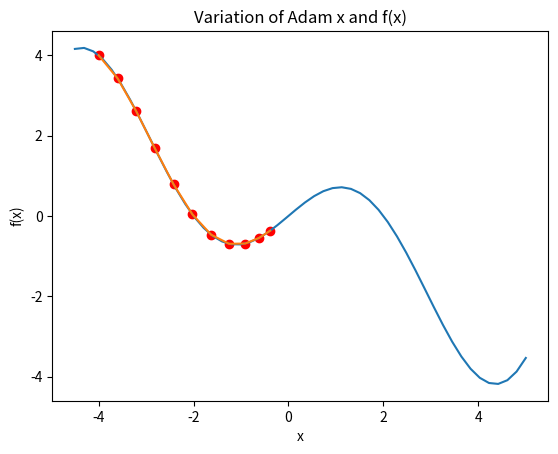

Reproduce this figure in Python.
import numpy as np
import math 
import matplotlib.pyplot as plt
def function(x):
    return x*math.cos(0.25*math.pi*x)

def gradient(x):
    return math.cos(0.25*math.pi*x)-0.25*math.pi*x*math.sin(0.25*math.pi*x)

def draw(X,f):
    t=np.linspace(-4.5,5)
    y=np.ones(len(t))
    for i in range(len(t)):
        y[i]=function(t[i])
    for i in range(len(f)):
        plt.scatter(X[i],f[i],c="r")
    plt.title('Variation of Adam x and f(x)')
    plt.xlabel('x')
    plt.ylabel('f(x)')
    plt.plot(t,y)
    plt.plot(X,f)
    plt.show()

def Gradient_Descent(x,epoch,alpha):
    f=np.zeros(epoch+1)
    X=np.zeros(epoch+1)
    f[0]=function(x)
    X[0]=x
    for t in range(epoch):
        x-=alpha*gradient(x)
        X[t+1]=x
        f[t+1]=function(x)
    draw(X,f)
    
def Adagrad(x,epoch,alpha):
    f=np.zeros(epoch+1)
    X=np.zeros(epoch+1)  
    w=np.zeros(epoch)
    f[0]=function(x)
    X[0]=x
    for t in range(epoch):
        w[t]=gradient(x)
        zeta=0
        for k in range(epoch):
            zeta+=w[k]**2/(t+1)
        zeta=math.sqrt(zeta+1e-6)
        x-=alpha*gradient(x)/zeta
        X[t+1]=x
        f[t+1]=function(x)
    draw(X,f)

def RMSProp(x,epoch,alpha,k):
    f=np.zeros(epoch+1)
    X=np.zeros(epoch+1)  
    zeta=np.zeros(epoch)
    f[0]=function(x)
    X[0]=x
    for t in range(epoch):
        zeta[t]=math.sqrt(k*zeta[t-1]**2+(1-k)*gradient(x)**2)
        x-=alpha*gradient(x)/zeta[t]
        X[t+1]=x
        f[t+1]=function(x)
    draw(X,f)

def Moment(x,epoch,alpha,lamda):
    f=np.zeros(epoch+1)
    X=np.zeros(epoch+1) 
    moment=np.zeros(epoch) 
    f[0]=function(x)
    X[0]=x
    for t in range(epoch):
        moment[t]=lamda*moment[t-1]-alpha*gradient(x)
        x+=moment[t]
        X[t+1]=x
        f[t+1]=function(x)
    draw(X,f)
    
def Adam(x,epoch,alpha,beta1,beta2):
    f=np.zeros(epoch+1)
    X=np.zeros(epoch+1) 
    moment=np.zeros(epoch) 
    v=np.zeros(epoch)
    f[0]=function(x)
    X[0]=x
    for t in range(epoch):
        moment[t]=beta1*moment[t-1]+(1-beta1)*gradient(x)
        v[t]=beta2*v[t-1]+(1-beta2)*gradient(x)**2
        mtt=moment[t]/(1-beta1**(t+1))
        vtt=v[t]/(1-beta2**(t+1))
        x-=alpha*mtt/(math.sqrt(vtt)+1e-6)
        X[t+1]=x
        f[t+1]=function(x)
    draw(X,f)

if __name__ == '__main__':
    x=-4
    alpha=0.4
    k=0.9
    lamda=0.9
    epoch=10
    beta1=0.9
    beta2=0.999
    #Gradient_Descent(x,epoch,alpha)
    #Adagrad(x,epoch,alpha)
    #RMSProp(x,epoch,alpha,k)
    #Moment(x,epoch,alpha,lamda)
    Adam(x,epoch,alpha,beta1,beta2)